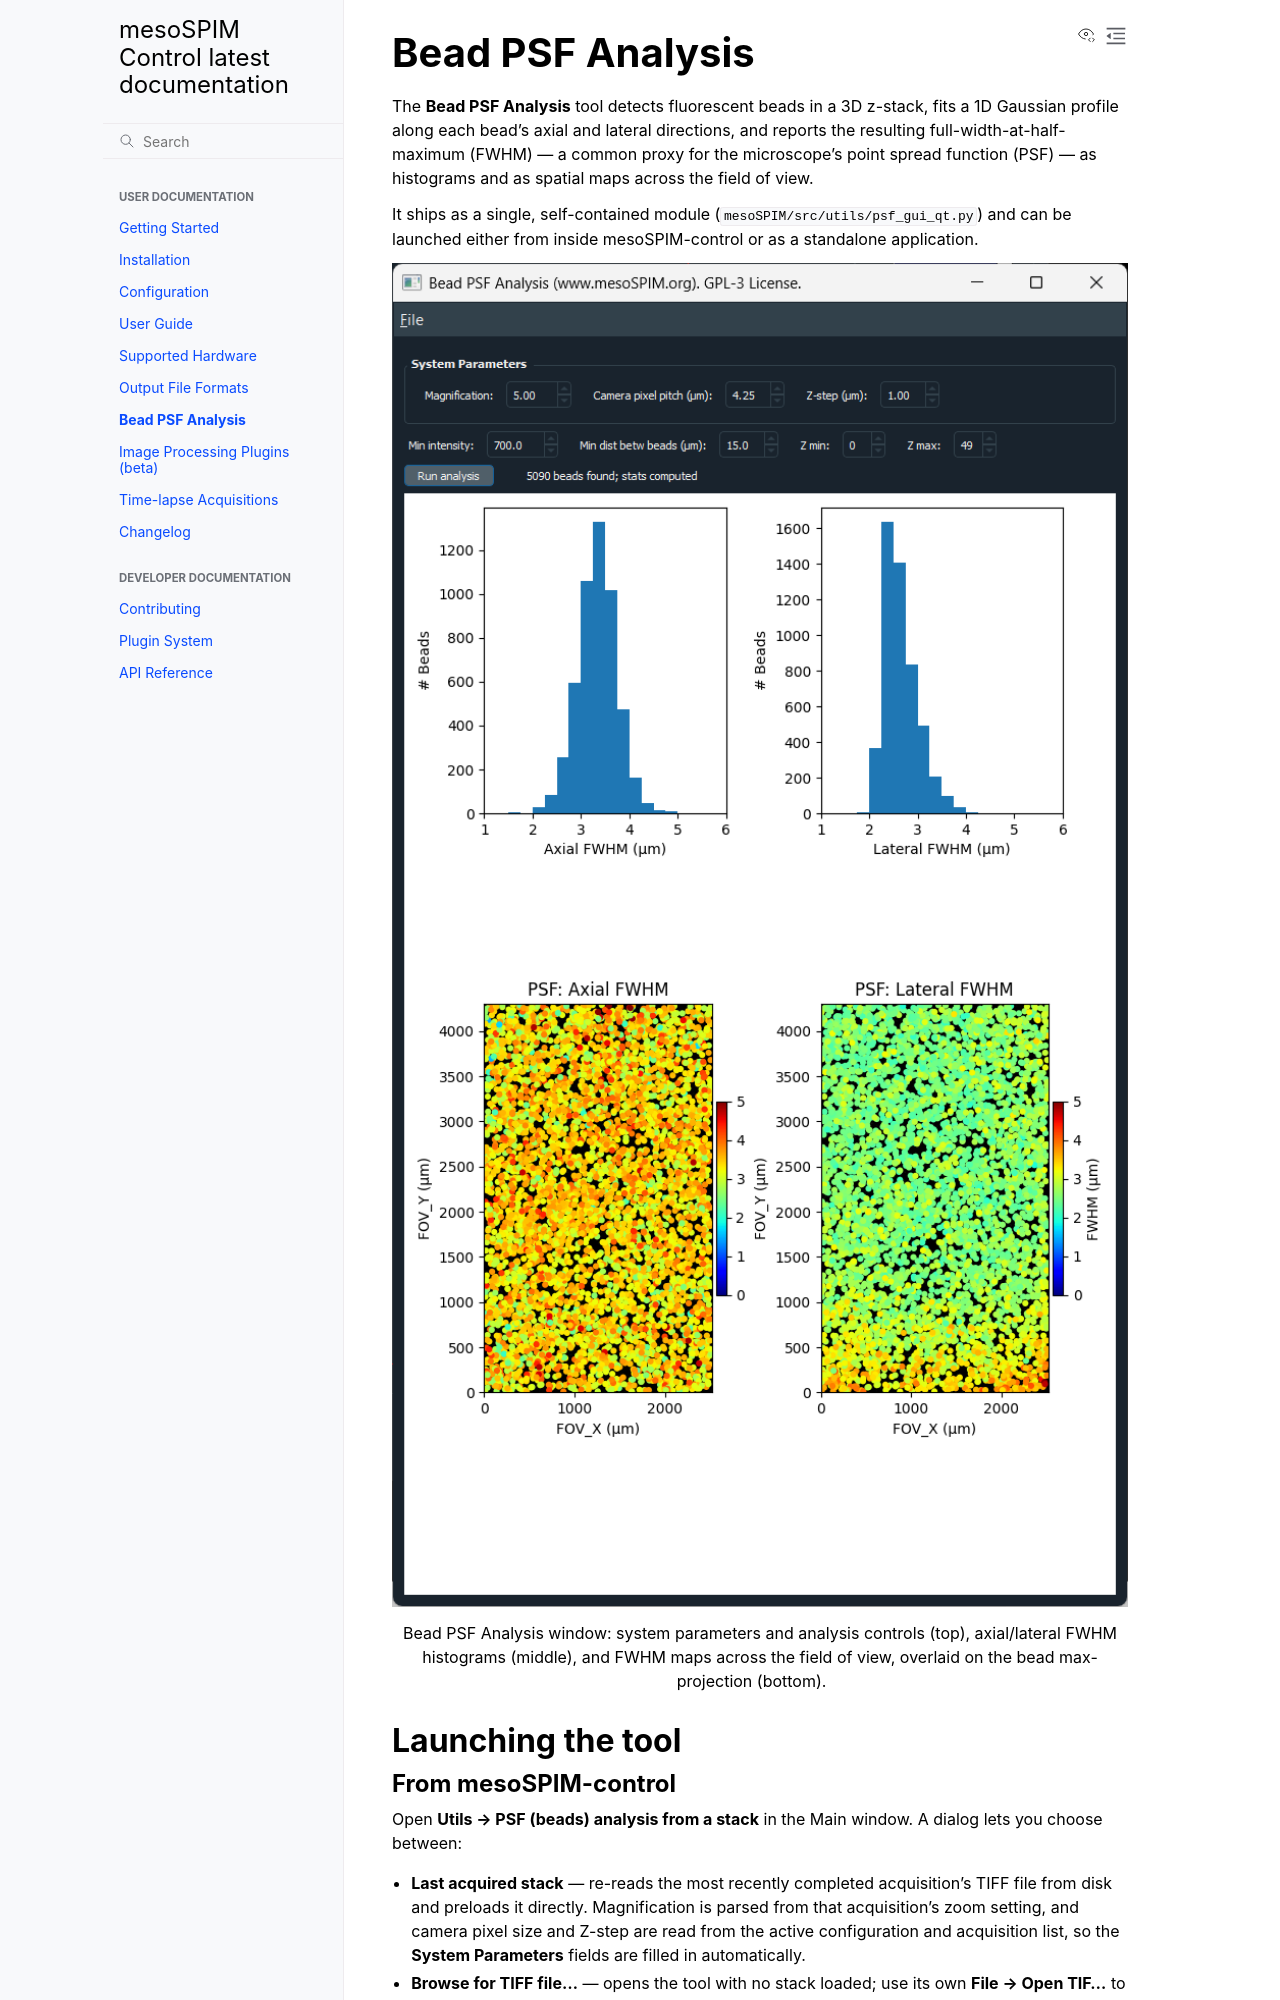

repository: mesoSPIM/mesoSPIM-control · page: psf_analysis.html · generator: sphinx

Bead PSF Analysis
==================

The **Bead PSF Analysis** tool detects fluorescent beads in a 3D z-stack,
fits a 1D Gaussian profile along each bead's axial and lateral directions,
and reports the resulting full-width-at-half-maximum (FWHM) — a common
proxy for the microscope's point spread function (PSF) — as histograms and
as spatial maps across the field of view.

It ships as a single, self-contained module
(``mesoSPIM/src/utils/psf_gui_qt.py``) and can be launched either from inside
mesoSPIM-control or as a standalone application.

.. figure:: ../../docs/screenshots/BeadPSFAnalysisGUI.png
   :alt: Bead PSF Analysis window
   :width: 100%

   Bead PSF Analysis window: system parameters and analysis controls (top),
   axial/lateral FWHM histograms (middle), and FWHM maps across the field of
   view, overlaid on the bead max-projection (bottom).

Launching the tool
-------------------

From mesoSPIM-control
~~~~~~~~~~~~~~~~~~~~~~

Open **Utils → PSF (beads) analysis from a stack** in the Main window. A
dialog lets you choose between:

* **Last acquired stack** — re-reads the most recently completed
  acquisition's TIFF file from disk and preloads it directly. Magnification
  is parsed from that acquisition's zoom setting, and camera pixel size and
  Z-step are read from the active configuration and acquisition list, so the
  **System Parameters** fields are filled in automatically.
* **Browse for TIFF file...** — opens the tool with no stack loaded; use its
  own **File → Open TIF...** to pick any z-stack. Magnification is prefilled
  from the microscope's current live zoom setting; other parameters may need
  manual adjustment.

Either way, mesoSPIM-control launches the tool as a **separate OS process**
(``subprocess.Popen``, not an in-process window), so a long-running bead
detection/fitting analysis can never block the Main window's own GUI thread.

As a standalone application
~~~~~~~~~~~~~~~~~~~~~~~~~~~~~

The tool has no dependency on the rest of mesoSPIM-control and can be run
directly, e.g. to analyze a bead stack acquired on a different system:

.. code-block:: bash

   python mesoSPIM/src/utils/psf_gui_qt.py

Then use **File → Open TIF...** (or drag and drop a file onto the window) to
load a 3D TIFF stack. A stack can also be preloaded directly from the command
line, along with the system parameters mesoSPIM-control passes when it
launches the tool this way:

.. code-block:: bash

   python mesoSPIM/src/utils/psf_gui_qt.py path/to/stack.tif --mag 20 --pixel-pitch 4.25 --z-step 1.0
